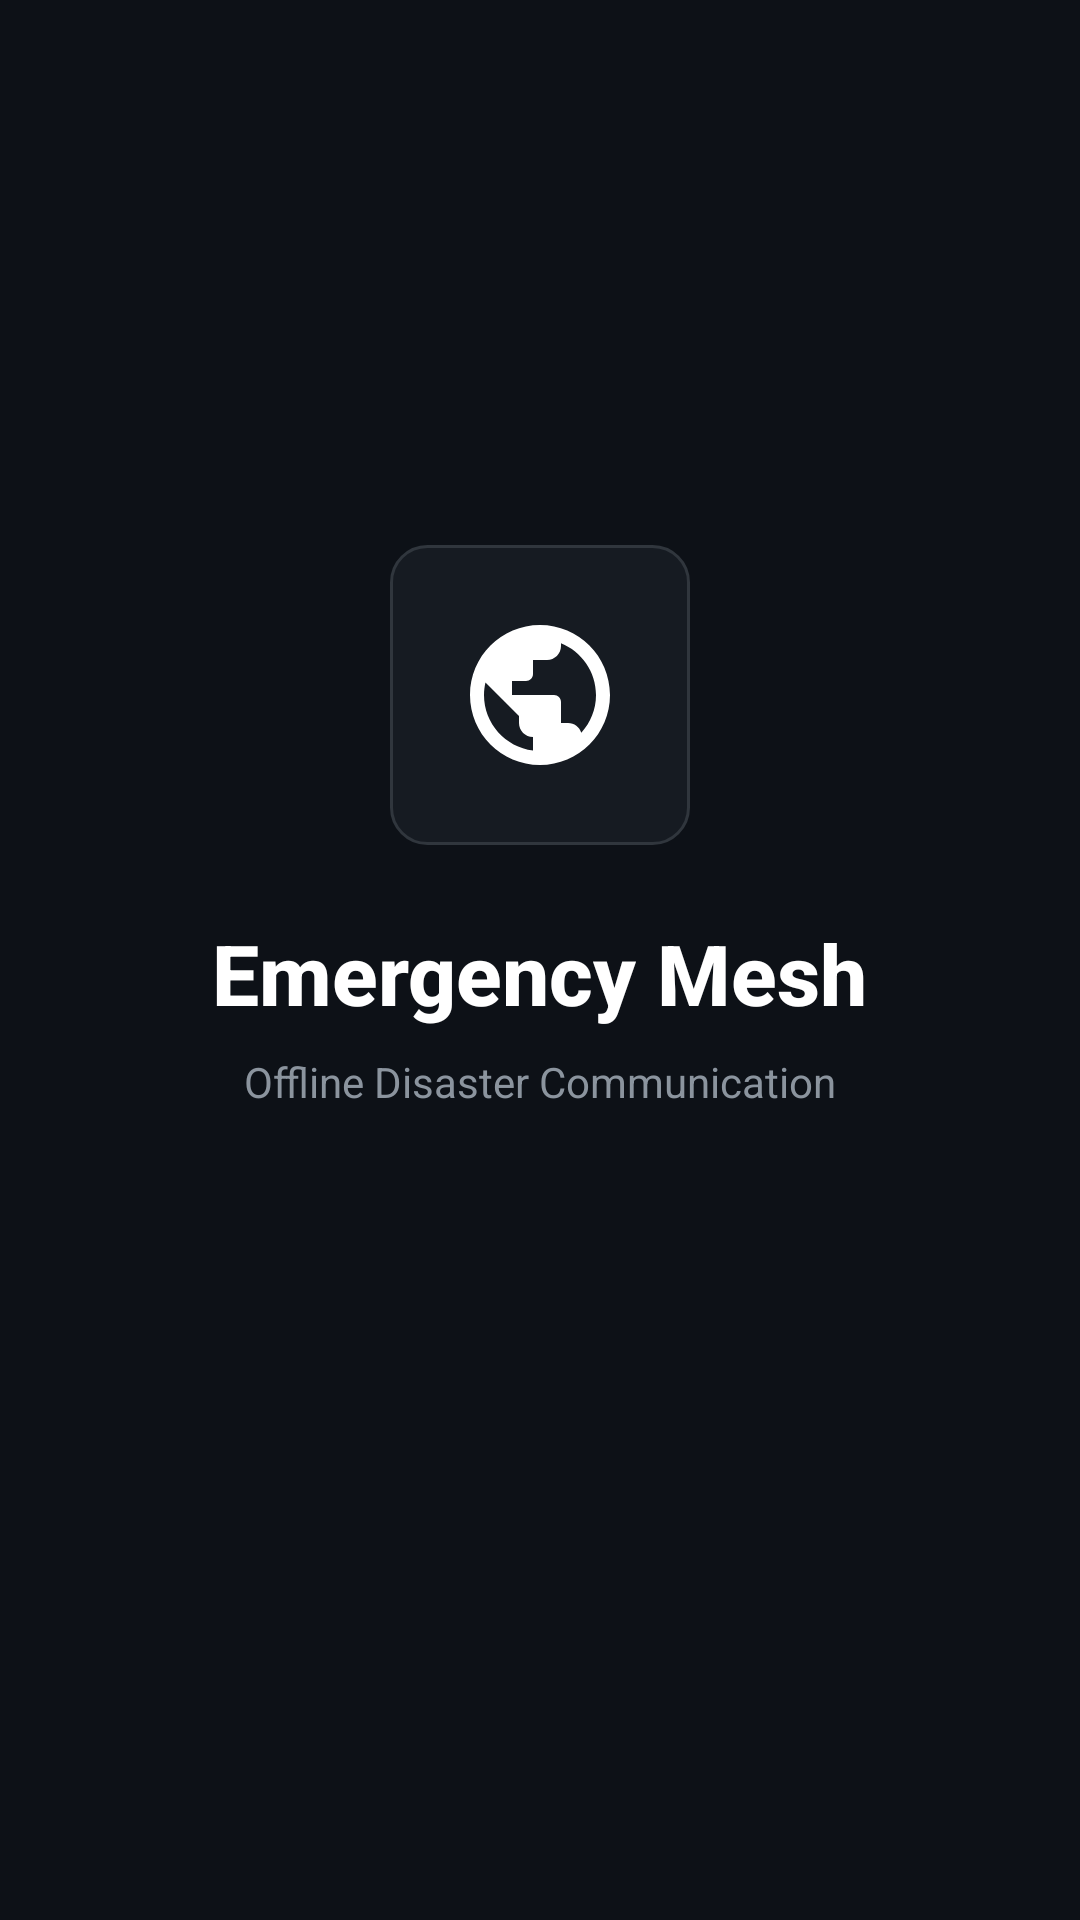

Write the Android layout XML for this screen, with the resource values it uses.
<!-- AndroidManifest.xml: activity theme Theme.AppCompat.Light.NoActionBar -->
<!-- res/layout/activity_splash.xml -->
<?xml version="1.0" encoding="utf-8"?>
<LinearLayout xmlns:android="http://schemas.android.com/apk/res/android"
    android:layout_width="match_parent"
    android:layout_height="match_parent"
    android:orientation="vertical"
    android:gravity="center"
    android:background="#0D1117">

    <LinearLayout
        android:layout_width="100dp"
        android:layout_height="100dp"
        android:background="@drawable/card_dark"
        android:gravity="center"
        android:layout_marginBottom="24dp">

        <ImageView
            android:layout_width="56dp"
            android:layout_height="56dp"
            android:src="@drawable/ic_emergency_mesh" />

    </LinearLayout>

    <TextView
        android:layout_width="wrap_content"
        android:layout_height="wrap_content"
        android:text="Emergency Mesh"
        android:textSize="28sp"
        android:textColor="#FFFFFF"
        android:textStyle="bold"
        android:fontFamily="sans-serif-medium"
        android:layout_marginBottom="8dp" />

    <TextView
        android:layout_width="wrap_content"
        android:layout_height="wrap_content"
        android:text="Offline Disaster Communication"
        android:textSize="14sp"
        android:textColor="#8B949E"
        android:layout_marginBottom="40dp" />

    <ProgressBar
        android:layout_width="wrap_content"
        android:layout_height="wrap_content"
        android:indeterminateTint="#E53935" />

</LinearLayout>
<!-- resources referenced by this layout -->
<resources>
  <!-- drawable card_dark (drawable) -->
  <?xml version="1.0" encoding="utf-8"?>
  <shape xmlns:android="http://schemas.android.com/apk/res/android">
      <solid android:color="#161B22" />
      <corners android:radius="12dp" />
      <stroke android:width="1dp" android:color="#30363D" />
  </shape>
  <!-- drawable ic_emergency_mesh (drawable) -->
  <?xml version="1.0" encoding="utf-8"?>
  <vector xmlns:android="http://schemas.android.com/apk/res/android"
      android:width="24dp"
      android:height="24dp"
      android:viewportWidth="24"
      android:viewportHeight="24"
      android:tint="#FFFFFF">
      <path
          android:fillColor="@android:color/white"
          android:pathData="M12,2C6.48,2 2,6.48 2,12s4.48,10 10,10 10,-4.48 10,-10S17.52,2 12,2zM11,19.93c-3.94,-0.49 -7,-3.85 -7,-7.93 0,-0.62 0.08,-1.21 0.21,-1.79L9,15v1c0,1.1 0.9,2 2,2v1.93zM17.9,17.39c-0.26,-0.81 -1,-1.39 -1.9,-1.39h-1v-3c0,-0.55 -0.45,-1 -1,-1H8v-2h2c0.55,0 1,-0.45 1,-1V7h2c1.1,0 2,-0.9 2,-2v-0.41c2.93,1.19 5,4.06 5,7.41 0,2.08 -0.8,3.97 -2.1,5.39z"/>
  </vector>
</resources>
